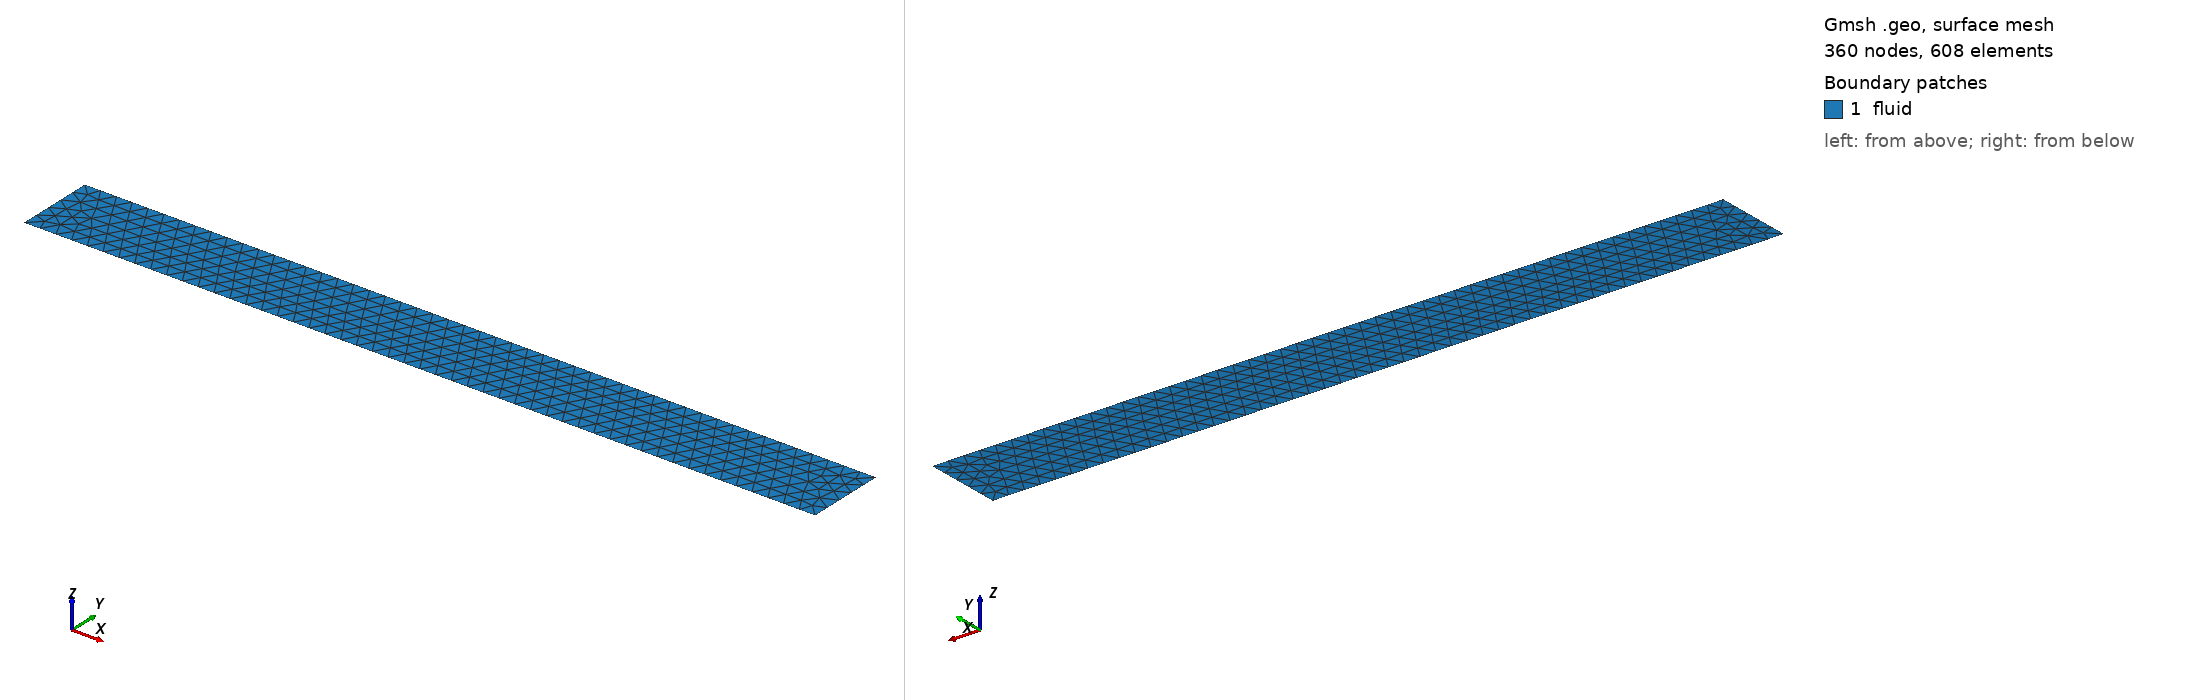

Gmsh geometry script, surface-meshed: 360 nodes, 608 surface elements. Boundary patches (legend numbers): 1 fluid. Left view from above one corner, right view from below the opposite corner. Legend entries are the model's physical surfaces. The drawing asked Gmsh for element sizes between 1% and 20% of the model's largest extent; the script's own settings can give other sizes.

=== simple_channel.geo (drawn) ===
// simple_channel.geo
// A basic rectangular microfluidic channel for FEM simulation

// ============================================================
// PARAMETERS
// ============================================================

// Physical dimensions
L = 1.0;    // Channel length (x-direction)
H = 0.1;    // Channel height (y-direction)

// Mesh parameters
lc = 0.02;  // Characteristic length (element size)

// ============================================================
// GEOMETRY
// ============================================================

// Points: corners of the rectangle
Point(1) = {0,     -H/2, 0, lc};    // Bottom-left
Point(2) = {L,     -H/2, 0, lc};    // Bottom-right
Point(3) = {L,      H/2, 0, lc};    // Top-right
Point(4) = {0,      H/2, 0, lc};    // Top-left

// Lines: edges of the rectangle
Line(1) = {1, 2};   // Bottom wall
Line(2) = {2, 3};   // Right wall (outlet)
Line(3) = {3, 4};   // Top wall
Line(4) = {4, 1};   // Left wall (inlet)

// Closed curve
Curve Loop(1) = {1, 2, 3, 4};

// Surface
Plane Surface(1) = {1};

// ============================================================
// PHYSICAL REGIONS (for boundary condition application)
// ============================================================

Physical Curve("inlet", 10) = {4};      // Left edge
Physical Curve("outlet", 20) = {2};     // Right edge
Physical Curve("walls", 30) = {1, 3};   // Top and bottom (no-slip)

Physical Surface("fluid", 100) = {1};   // Interior domain

// ============================================================
// MESHING
// ============================================================

// Optional: Set the mesh algorithm
// 6 = Delaunay (triangular)
// 8 = Delaunay (quad)
Mesh.Algorithm = 6;

// Smoothing iterations
Mesh.Smoothing = 3;
